Labelled photos from "Classification", an image-classification folder in vysakhpr/Matlab-Deep-Learning-For-Computer-Vision. The possible labels are: bolt5 16inx1 1 4in, bolt5 16inx1in, bolt5 16inx3 4in, finish nail1 1 4in, finish nail 2 in, hex nut1 4in, hex nut1 4in thin, hex nut5 16in, lock split washer1 4in, lock split washer3 8in, roofing nail1 1 4in, screw#10x3 4in pan, screw#6x1in flat, screw#8x1 1 2in flat, screw#8x1 2 pan, screw#8x3 4in flat, screw#8x3 4in pan, washer3 4inx1 8in, washer7 8in5 32in.

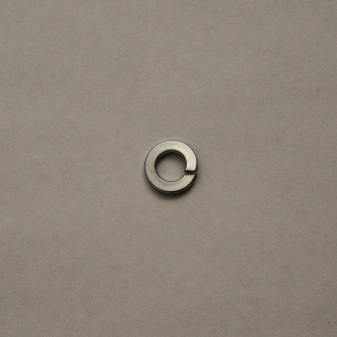
Label: lock split washer1 4in

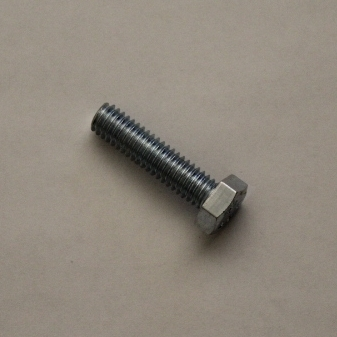
Label: bolt5 16inx1 1 4in

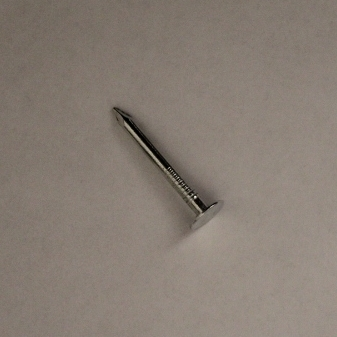
Label: roofing nail1 1 4in

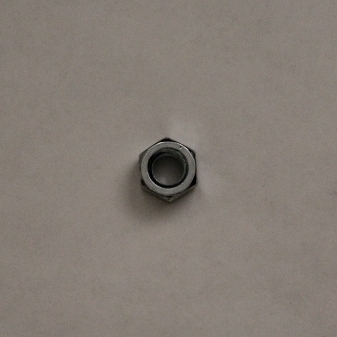
Label: hex nut5 16in

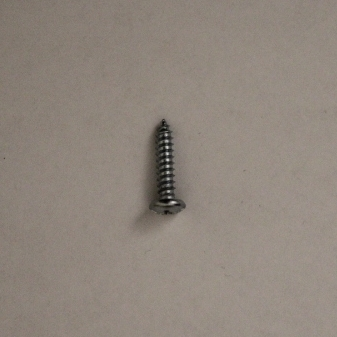
Label: screw#8x3 4in pan

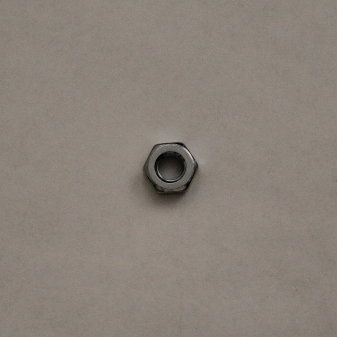
Label: hex nut1 4in thin
